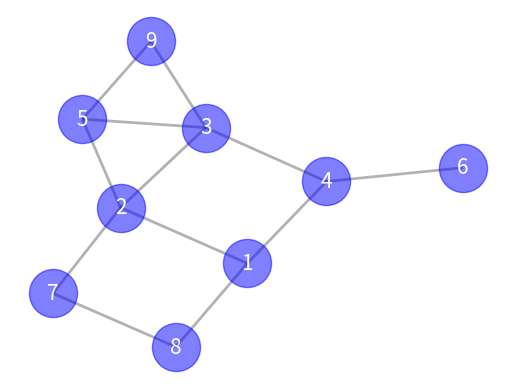

Write the Python code that produced this figure.

import networkx as nx
import matplotlib.pyplot as plt
import numpy

G = nx.Graph()
G.add_nodes_from( [1, 2, 3, 4, 5, 7, 8, 9] )
G.add_edges_from( [(1,2), (1,8), (2,3), (3,4), (1,4), (2,7),
                   (3,5), (2,5), (4,6), (9,5), (9,3), (7,8)])

pos   = nx.kamada_kawai_layout(G )


All = nx.all_pairs_node_connectivity(G)

for w in All :
    print(f" start:{w} = { All[w] } " )



# Drawing Code
nx.draw_networkx_nodes(G, pos, node_size= 1200, node_color='b', alpha=0.5)
nx.draw_networkx_labels(G,pos,font_size=15, font_color='w', font_family='sans-serif')
nx.draw_networkx_edges(G, pos, width=2, alpha=0.3)

plt.axis('off')
plt.show()
